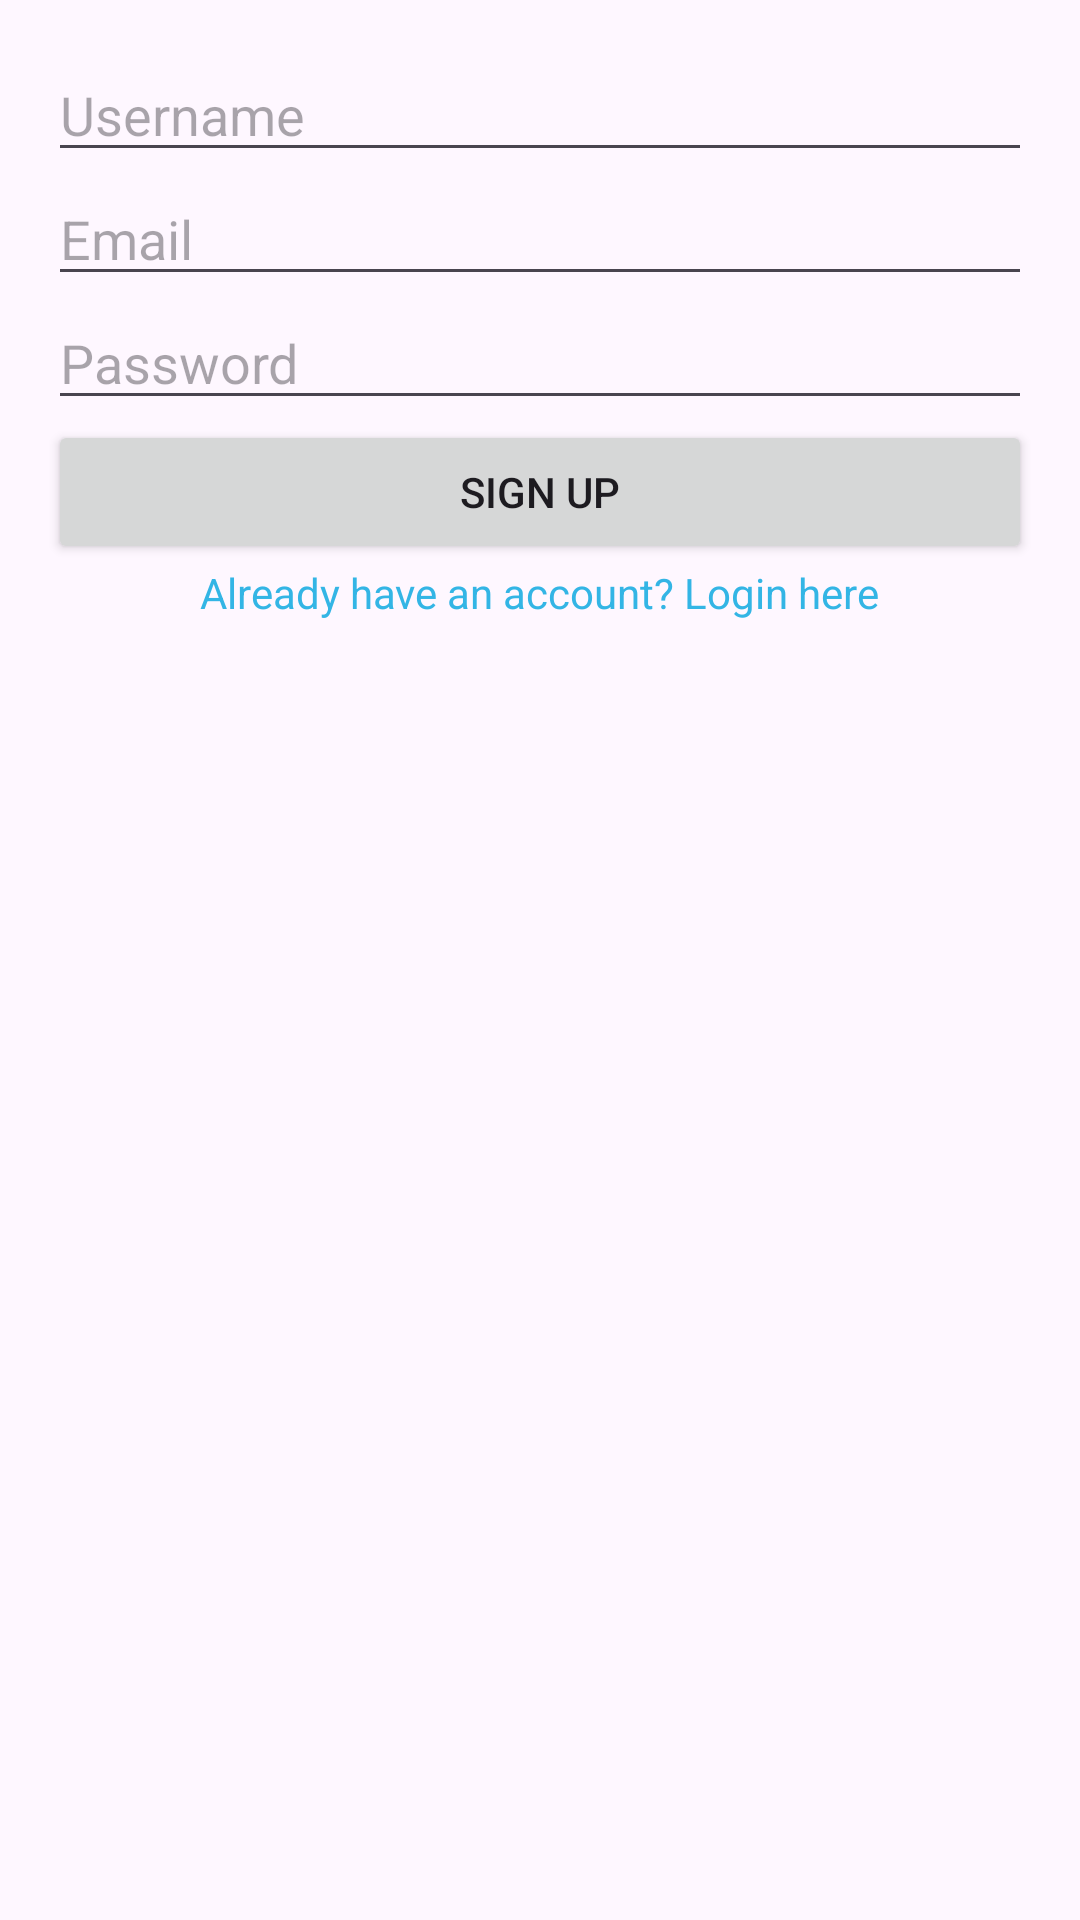

Android layout source for this screen:
<!-- AndroidManifest.xml: application theme Theme.Sessionapp -->
<!-- res/layout/activity_signup.xml -->
<?xml version="1.0" encoding="utf-8"?>
<LinearLayout
    xmlns:android="http://schemas.android.com/apk/res/android"
    android:layout_width="match_parent"
    android:layout_height="match_parent"
    android:orientation="vertical"
    android:padding="16dp">
    <EditText
        android:id="@+id/etUsername"
        android:layout_width="match_parent"
        android:layout_height="wrap_content"
        android:hint="Username"/>
    <EditText
        android:id="@+id/etEmail"
        android:layout_width="match_parent"
        android:layout_height="wrap_content"
        android:hint="Email"
        android:inputType="textEmailAddress"/>
    <EditText
        android:id="@+id/etPassword"
        android:layout_width="match_parent"
        android:layout_height="wrap_content"
        android:hint="Password"
        android:inputType="textPassword"/>
    <Button
        android:id="@+id/btnSignUp"
        android:layout_width="match_parent"
        android:layout_height="wrap_content"
        android:text="Sign Up"/>
    <TextView
        android:id="@+id/tvLogin"
        android:layout_width="wrap_content"
        android:layout_height="wrap_content"
        android:text="Already have an account? Login here"
        android:textColor="@android:color/holo_blue_light"
        android:layout_gravity="center_horizontal"/>
</LinearLayout>
<!-- resources referenced by this layout -->
<resources>
  <style name="Theme.Sessionapp" parent="Base.Theme.Sessionapp" />
  <style name="Base.Theme.Sessionapp" parent="Theme.Material3.DayNight.NoActionBar">
          
          
      </style>
</resources>
